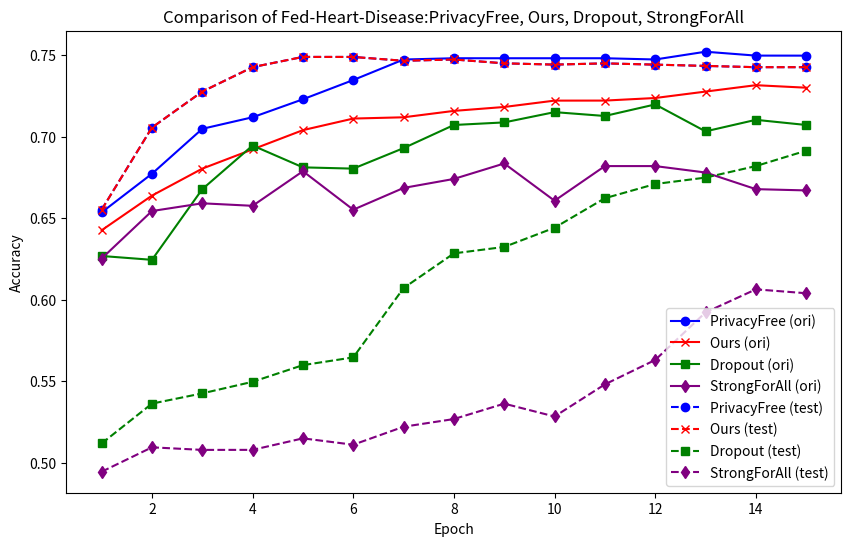

Reproduce this figure in Python.
import matplotlib.pyplot as plt
import numpy as np

# 模拟数据：表1和表2
# 表1的数据
data_mean_privacyfree_2 = [0.65512 ,0.70552 ,0.72756 ,0.74254 ,0.74882 ,0.7488  ,0.74644 ,0.74724 ,0.74488,0.7441  ,0.74486 ,0.74408 ,0.7433  ,0.74252 ,0.74252]
data_mean_ours_2 = [0.65512 ,0.70552 ,0.72756 ,0.74254 ,0.74882 ,0.7488  ,0.74644 ,0.74724 ,0.74488,0.7441  ,0.74486 ,0.74408 ,0.7433  ,0.74252 ,0.74252]
data_mean_dropout_2= [0.51182 ,0.53624 ,0.54252 ,0.54962 ,0.55984 ,0.56458 ,0.60708 ,0.62836 ,0.6323,0.64408 ,0.66218 ,0.67088 ,0.67482 ,0.68188 ,0.69132]
data_mean_strongforall_2 = [0.49448 ,0.50944 ,0.50786 ,0.50788 ,0.51494 ,0.51104 ,0.52206 ,0.52678 ,0.53622,0.52834 ,0.54804 ,0.563   ,0.59216 ,0.6063  ,0.60392]


#mnist-iid
# data_mean_ours_2 = [0.1695 ,0.6455 ,0.8116 ,0.8151 ,0.863  ,0.8694 ,0.8742 ,0.8797 ,0.8788 ,0.862,0.8826 ,0.8813 ,0.8846 ,0.8849 ,0.8944]
# data_mean_dropout_2= [0.1642 ,0.3243 ,0.478  ,0.4693 ,0.6238 ,0.6987 ,0.7472 ,0.764  ,0.801  ,0.7929 ,0.8044 ,0.7945 ,0.8205 ,0.8216 ,0.8259]
# data_mean_strongforall_2 = [0.13752 ,0.14822 ,0.24338 ,0.27244 ,0.35852 ,0.44158 ,0.48588 ,0.48726 ,0.55488,0.566   ,0.61662 ,0.61834 ,0.6692  ,0.665   ,0.68862]

#mnist-niid
# data_mean_ours_2 = [0.103  ,0.2725 ,0.4929 ,0.385  ,0.533  ,0.5382 ,0.5938 ,0.6637 ,0.7243 ,0.7132,0.8069 ,0.7324 ,0.7485 ,0.8148 ,0.8027]
# data_mean_dropout_2= [0.103  ,0.2167 ,0.19   ,0.124  ,0.4287 ,0.3761 ,0.4009 ,0.5147 ,0.4795 ,0.5778,0.6803 ,0.4472 ,0.6188 ,0.7121 ,0.7005]
# data_mean_strongforall_2 = [.1029 ,0.1798 ,0.1714 ,0.1104 ,0.2499 ,0.1625 ,0.2939 ,0.3105 ,0.3284 ,0.3516 ,0.4693 ,0.3668 ,0.4643 ,0.5143 ,0.6281]



# 表2的数据
data_mean_privacyfree_1 = [0.6535, 0.67718, 0.70472, 0.71182, 0.72284, 0.73464, 0.74722, 0.748, 0.748, 0.748, 0.748, 0.74724, 0.752, 0.74962, 0.7496]
data_mean_ours_1 = [0.64252, 0.66378, 0.68032, 0.69212, 0.70392, 0.71102, 0.7118, 0.71572, 0.71812, 0.72202, 0.72204, 0.72362, 0.72756, 0.73148, 0.72994]
data_mean_dropout_1 = [0.62676, 0.6244, 0.66772, 0.6945, 0.6811, 0.68032, 0.6929, 0.70708, 0.70866, 0.71496, 0.7126, 0.71968, 0.70316, 0.71024, 0.70708]
data_mean_strongforall_1 = [0.6252, 0.65432, 0.65906, 0.65752, 0.67874, 0.65514, 0.66848, 0.674, 0.68348, 0.66064, 0.68188, 0.68188, 0.67794, 0.66774, 0.66696]

#mnist-iid
# data_mean_ours_1 = [0.14556 ,0.22382 ,0.43762 ,0.5954  ,0.6616  ,0.70878 ,0.75664 ,0.79152 ,0.81426,0.83232 ,0.84314 ,0.85366 ,0.8617  ,0.86982 ,0.87516]
# data_mean_dropout_1 = [0.14916 ,0.14714 ,0.23138 ,0.28928 ,0.38248 ,0.40906 ,0.4973  ,0.52632 ,0.5828,0.62934 ,0.64704 ,0.69902 ,0.73586 ,0.73308 ,0.7498]
# data_mean_strongforall_1 = [0.11278 ,0.1551  ,0.16028 ,0.1778  ,0.21324 ,0.25906 ,0.30624 ,0.3406  ,0.3651,0.41062 ,0.42838 ,0.45244 ,0.47722 ,0.52958 ,0.54824]

#mnist-niid
# data_mean_ours_1 = [0.1005  ,0.1065  ,0.2292  ,0.27996 ,0.43296 ,0.47836 ,0.5316  ,0.59196 ,0.58924,0.58774 ,0.63578 ,0.67278 ,0.66708 ,0.6988  ,0.68928]
# data_mean_dropout_1 = [0.10902 ,0.14636 ,0.1508  ,0.16104 ,0.19248 ,0.22762 ,0.25834 ,0.31172 ,0.3649,0.37512 ,0.41486 ,0.45388 ,0.50888 ,0.54956 ,0.5364]
# data_mean_strongforall_1 = [0.10824 ,0.13086 ,0.1327  ,0.13954 ,0.16938 ,0.20718 ,0.24936 ,0.27424 ,0.2725,0.31594 ,0.3246  ,0.3379  ,0.39836 ,0.44474 ,0.42018]

# X轴的位置
x = np.arange(1, len(data_mean_ours_1) + 1)

# 创建图形
plt.figure(figsize=(10, 6))

# 绘制四条曲线
plt.plot(x, data_mean_privacyfree_1, label='PrivacyFree (ori)', color='blue', marker='o', linestyle='-', markersize=6)
plt.plot(x, data_mean_ours_1, label='Ours (ori)', color='red', marker='x', linestyle='-', markersize=6)
plt.plot(x, data_mean_dropout_1, label='Dropout (ori)', color='green', marker='s', linestyle='-', markersize=6)
plt.plot(x, data_mean_strongforall_1, label='StrongForAll (ori)', color='purple', marker='d', linestyle='-', markersize=6)

# 绘制表2的数据
plt.plot(x, data_mean_privacyfree_2, label='PrivacyFree (test)', color='blue', marker='o', linestyle='--', markersize=6)
plt.plot(x, data_mean_ours_2, label='Ours (test)', color='red', marker='x', linestyle='--', markersize=6)
plt.plot(x, data_mean_dropout_2, label='Dropout (test)', color='green', marker='s', linestyle='--', markersize=6)
plt.plot(x, data_mean_strongforall_2, label='StrongForAll (test)', color='purple', marker='d', linestyle='--', markersize=6)

# 添加图例
plt.legend()

# 添加标题和标签
plt.title('Comparison of Fed-Heart-Disease:PrivacyFree, Ours, Dropout, StrongForAll')
plt.xlabel('Epoch')
plt.ylabel('Accuracy')

# 显示图形
plt.show()